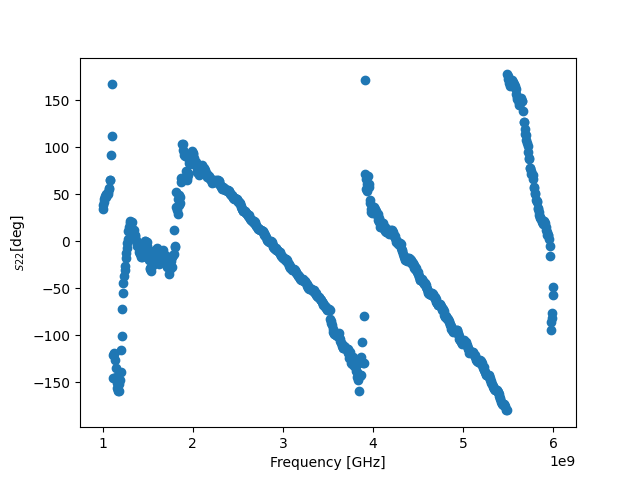

Data behind this chart, as committed beside it:
! FILETYPE CSV
! VERSION 1.0, 1
! TIMESTAMP Wednesday, 14 September 2022 01:27:29
! TIMEZONE (GMT+08:00) Kuala Lumpur, Singapore
! NAME Keysight Technologies
! MODEL N9917A
! SERIAL MY53105078
! FIRMWARE_VERSION A.08.16
! GPS_LATITUDE
! GPS_LONGITUDE
! GPS_TIMESTAMP 0001-01-01 00:00:00Z
! GPS_SECS_SINCE_LAST_READ 0
! CHECKSUM 1484746802
! CORRECTION1 ON U
! DATA Freq, S22
! FREQ UNIT Hz
! DATA UNIT Degrees
BEGIN
1000000000, 34.74
1006250000, 38.92
1012500000, 42.04
1018750000, 44.77
1025000000, 47.19
1031250000, 48.05
1037500000, 49.98
1043750000, 47.28
1050000000, 49.99
1056250000, 52.27
1062500000, 50.21
1068750000, 56.54
1075000000, 56.04
1081250000, 65.4
1087500000, 64.84
1093750000, 92.22
1100000000, 112.4
1106250000, 167.7
1112500000, -145
1118750000, -120.9
1125000000, -119.9
1131250000, -119.4
1137500000, -126.5
1143750000, -134.5
1150000000, -144.4
1156250000, -150.4
1162500000, -156.4
1168750000, -158.6
1175000000, -159
1181250000, -158.9
1187500000, -151.9
1193750000, -147.3
1200000000, -139.1
1206250000, -115.1
1212500000, -101
1218750000, -71.74
1225000000, -54.52
1231250000, -44.73
1237500000, -36.64
1243750000, -30.14
1250000000, -26.28
1256250000, -17.31
1262500000, -12.9
... 759 more rows
